2-way image classification set "healthy_vs_rot" from GitHub (WryBin/Apple_sorting); label vocabulary: healthy, rot.

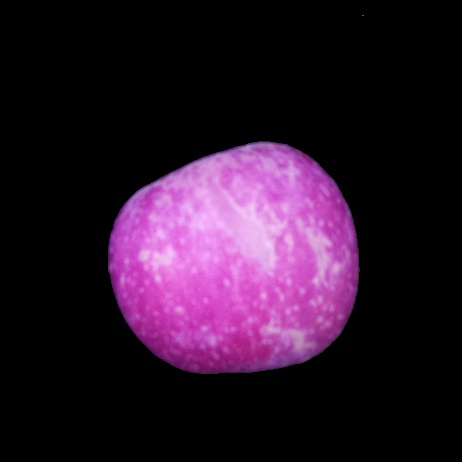
Label: healthy

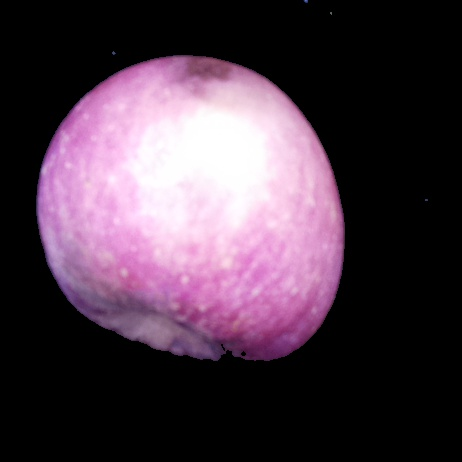
Label: rot

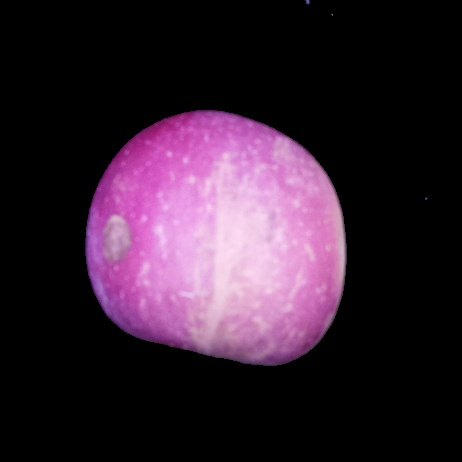
Label: rot

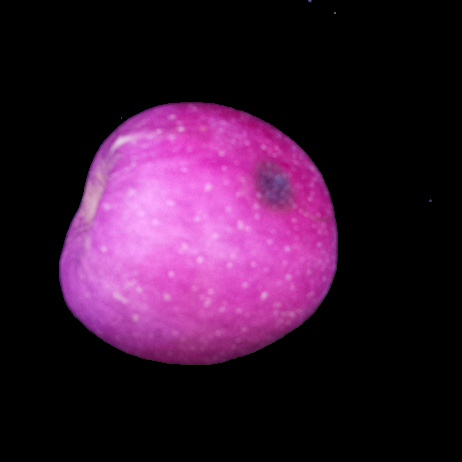
Label: rot

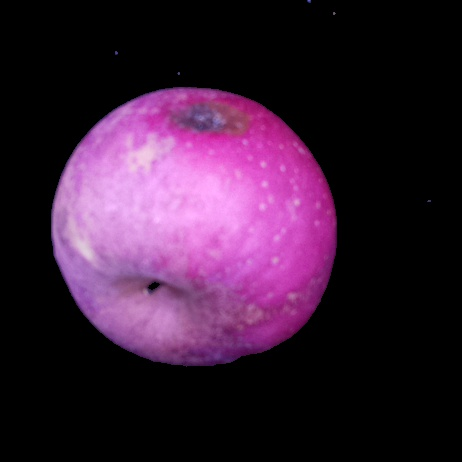
Label: rot

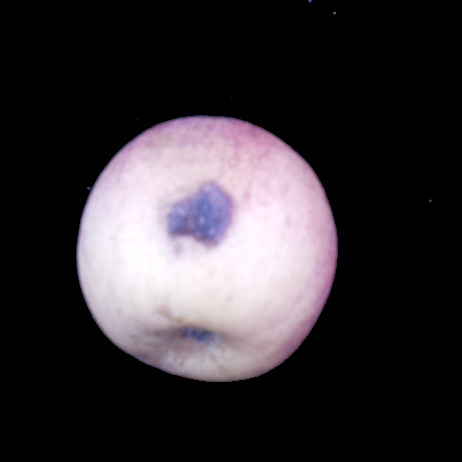
Label: rot
